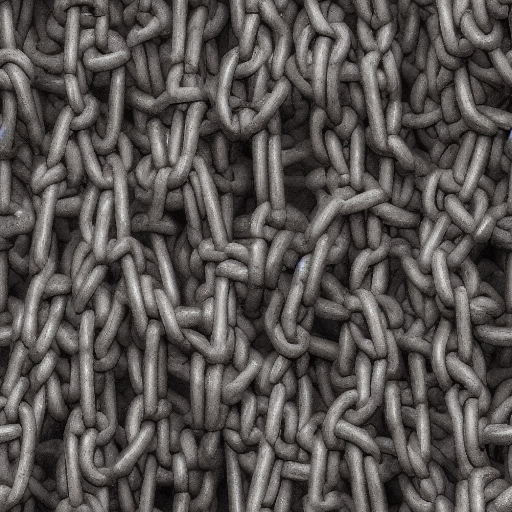
Generation parameters embedded in this image by AUTOMATIC1111 Stable Diffusion web UI or a fork of it (Forge, ...) (PNG 'parameters' text chunk):
wall of dark chains
Steps: 20, Sampler: Euler a, CFG scale: 7, Seed: 629672102, Size: 512x512, Model hash: 81761151